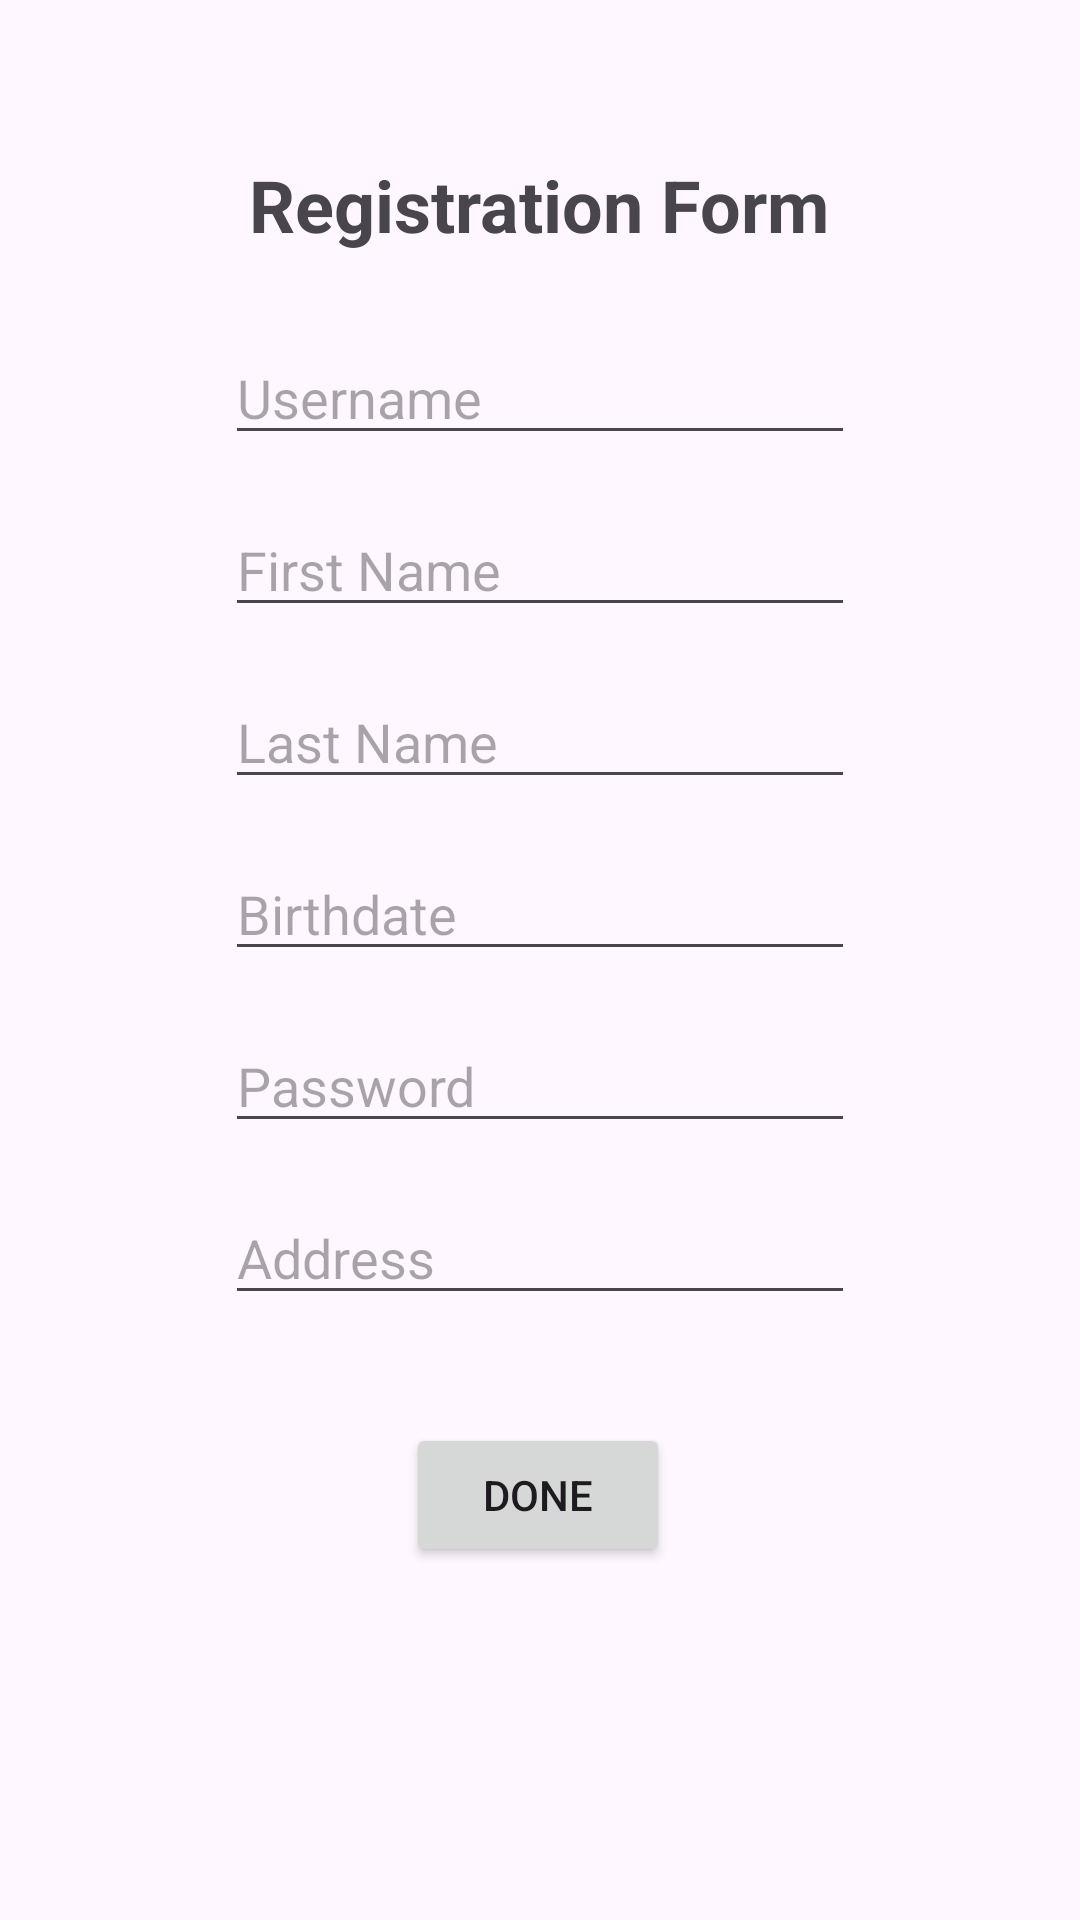

Android layout source for this screen:
<!-- AndroidManifest.xml: application theme Theme.C202sorBasActivity4 -->
<!-- res/layout/activity_registration.xml -->
<?xml version="1.0" encoding="utf-8"?>
<androidx.constraintlayout.widget.ConstraintLayout xmlns:android="http://schemas.android.com/apk/res/android"
    xmlns:app="http://schemas.android.com/apk/res-auto"
    xmlns:tools="http://schemas.android.com/tools"
    android:layout_width="match_parent"
    android:layout_height="match_parent"
    tools:context=".RegistrationActivity">

    <TextView
        android:id="@+id/textView7"
        android:layout_width="wrap_content"
        android:layout_height="wrap_content"
        android:layout_marginTop="52dp"
        android:lineSpacingExtra="10sp"
        android:text="Registration Form"
        android:textSize="24sp"
        android:textStyle="bold"
        app:layout_constraintEnd_toEndOf="parent"
        app:layout_constraintHorizontal_bias="0.498"
        app:layout_constraintStart_toStartOf="parent"
        app:layout_constraintTop_toTopOf="parent" />

    <EditText
        android:id="@+id/sorBasUsername"
        android:layout_width="wrap_content"
        android:layout_height="wrap_content"
        android:layout_marginTop="26dp"
        android:ems="10"
        android:hint="Username"
        android:inputType="text"
        app:layout_constraintEnd_toEndOf="parent"
        app:layout_constraintHorizontal_bias="0.5"
        app:layout_constraintStart_toStartOf="parent"
        app:layout_constraintTop_toBottomOf="@+id/textView7" />

    <EditText
        android:id="@+id/sorBasFirstName"
        android:layout_width="wrap_content"
        android:layout_height="wrap_content"
        android:layout_marginTop="16dp"
        android:ems="10"
        android:hint="First Name"
        android:inputType="text"
        app:layout_constraintEnd_toEndOf="parent"
        app:layout_constraintHorizontal_bias="0.5"
        app:layout_constraintStart_toStartOf="parent"
        app:layout_constraintTop_toBottomOf="@+id/sorBasUsername" />

    <EditText
        android:id="@+id/sorBasLastName"
        android:layout_width="wrap_content"
        android:layout_height="wrap_content"
        android:layout_marginTop="16dp"
        android:ems="10"
        android:hint="Last Name"
        android:inputType="text"
        app:layout_constraintEnd_toEndOf="parent"
        app:layout_constraintHorizontal_bias="0.5"
        app:layout_constraintStart_toStartOf="parent"
        app:layout_constraintTop_toBottomOf="@+id/sorBasFirstName" />

    <EditText
        android:id="@+id/sorBasBirthdate"
        android:layout_width="wrap_content"
        android:layout_height="wrap_content"
        android:layout_marginTop="16dp"
        android:ems="10"
        android:hint="Birthdate"
        android:inputType="date"
        app:layout_constraintEnd_toEndOf="parent"
        app:layout_constraintHorizontal_bias="0.5"
        app:layout_constraintStart_toStartOf="parent"
        app:layout_constraintTop_toBottomOf="@+id/sorBasLastName" />

    <EditText
        android:id="@+id/sorBasPassword"
        android:layout_width="wrap_content"
        android:layout_height="wrap_content"
        android:layout_marginTop="16dp"
        android:ems="10"
        android:hint="Password"
        android:inputType="textPassword"
        app:layout_constraintEnd_toEndOf="parent"
        app:layout_constraintHorizontal_bias="0.5"
        app:layout_constraintStart_toStartOf="parent"
        app:layout_constraintTop_toBottomOf="@+id/sorBasBirthdate" />

    <Button
        android:id="@+id/sorBasRegisterDoneButton"
        android:layout_width="wrap_content"
        android:layout_height="wrap_content"
        android:layout_marginTop="36dp"
        android:text="Done"
        app:layout_constraintEnd_toEndOf="parent"
        app:layout_constraintHorizontal_bias="0.498"
        app:layout_constraintStart_toStartOf="parent"
        app:layout_constraintTop_toBottomOf="@+id/sorBasAddress" />

    <EditText
        android:id="@+id/sorBasAddress"
        android:layout_width="wrap_content"
        android:layout_height="wrap_content"
        android:layout_marginTop="16dp"
        android:ems="10"
        android:hint="Address"
        android:inputType="text"
        app:layout_constraintEnd_toEndOf="parent"
        app:layout_constraintHorizontal_bias="0.5"
        app:layout_constraintStart_toStartOf="parent"
        app:layout_constraintTop_toBottomOf="@+id/sorBasPassword" />

</androidx.constraintlayout.widget.ConstraintLayout>
<!-- resources referenced by this layout -->
<resources>
  <style name="Theme.C202sorBasActivity4" parent="Base.Theme.C202sorBasActivity4" />
  <style name="Base.Theme.C202sorBasActivity4" parent="Theme.Material3.DayNight.NoActionBar">
          
          
      </style>
</resources>
